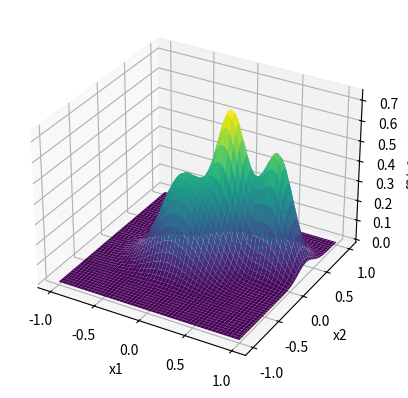

Source code (Python):
from scipy.interpolate import lagrange
import numpy as np
import matplotlib.pyplot as plt
from mpl_toolkits import mplot3d
import math

def f2(x1, x2):
    res = (0.7 * np.exp(-(((9 * x1 - 2) ** 2) / 4) - (((9 * x2 - 2) ** 2) / 4))
           + 0.45 * np.exp(-(((9 * x1 + 1) ** 2) / 9) - (((9 * x2 + 1) ** 2) / 5))
           + 0.55 * np.exp(-(((9 * x1 - 6) ** 2) / 4) - (((9 * x2 - 3) ** 2) / 4))
           - 0.01 * np.exp(-(((9 * x1 - 7) ** 2) / 4) - (((9 * x2 - 3) ** 2) / 4)))
    return res

# Definir los rangos de x1 y x2 y crear una malla de puntos (x1, x2)
x1_range = np.linspace(-1, 1, 100)
x2_range = np.linspace(-1, 1, 100)
x1_mesh, x2_mesh = np.meshgrid(x1_range, x2_range)

# Calcular el valor de f2 en cada punto de la malla
z_values = f2(x1_mesh, x2_mesh)

# Crear una figura 3D y Graficar el polinomio de Lagrange como una superficie
fig = plt.figure()
ax = fig.add_subplot(111, projection='3d')
ax.plot_surface(x1_mesh, x2_mesh, z_values, cmap='viridis')

# Formatear el plot
ax.set_xlabel('x1')
ax.set_ylabel('x2')
ax.set_zlabel('f2(x1, x2)')
plt.show()








# #plotting of function f2 and its aproximations
# ax = plt.axes(projection = "3d")

# x2 = np.arange(-1, 1, 0.01)
# y2 = np.arange(-1, 1, 0.01)

# X, Y = np.meshgrid(x2, y2)

# #Linear Interpolation
# linear_inter = interpolate.interp2d(x2, y2, f2(X,Y), kind='linear', bounds_error=False)
# z_linear = linear_inter(x2,y2)

# #Cubic Splines Interpolation (
# cubic_inter = interpolate.interp2d(x2,y2, f2(X,Y), kind = "cubic")
# z_cubic = cubic_inter(x2,y2)

# ground_truth = ax.plot_surface(X,Y,f2(X,Y), cmap = "plasma")
# plot_linear_inter = ax.plot_surface(X,Y,z_cubic)
# #plot_cubic_inter = ax.plot_surface(X,Y,z_cubic)

# ax.plot_wireframe(X,Y, z_cubic)
# ax.set_xlabel("X values")
# ax.set_ylabel("Y values")
# ax.set_zlabel("Z value")
# plt.colorbar(ground_truth)
# plt.show()